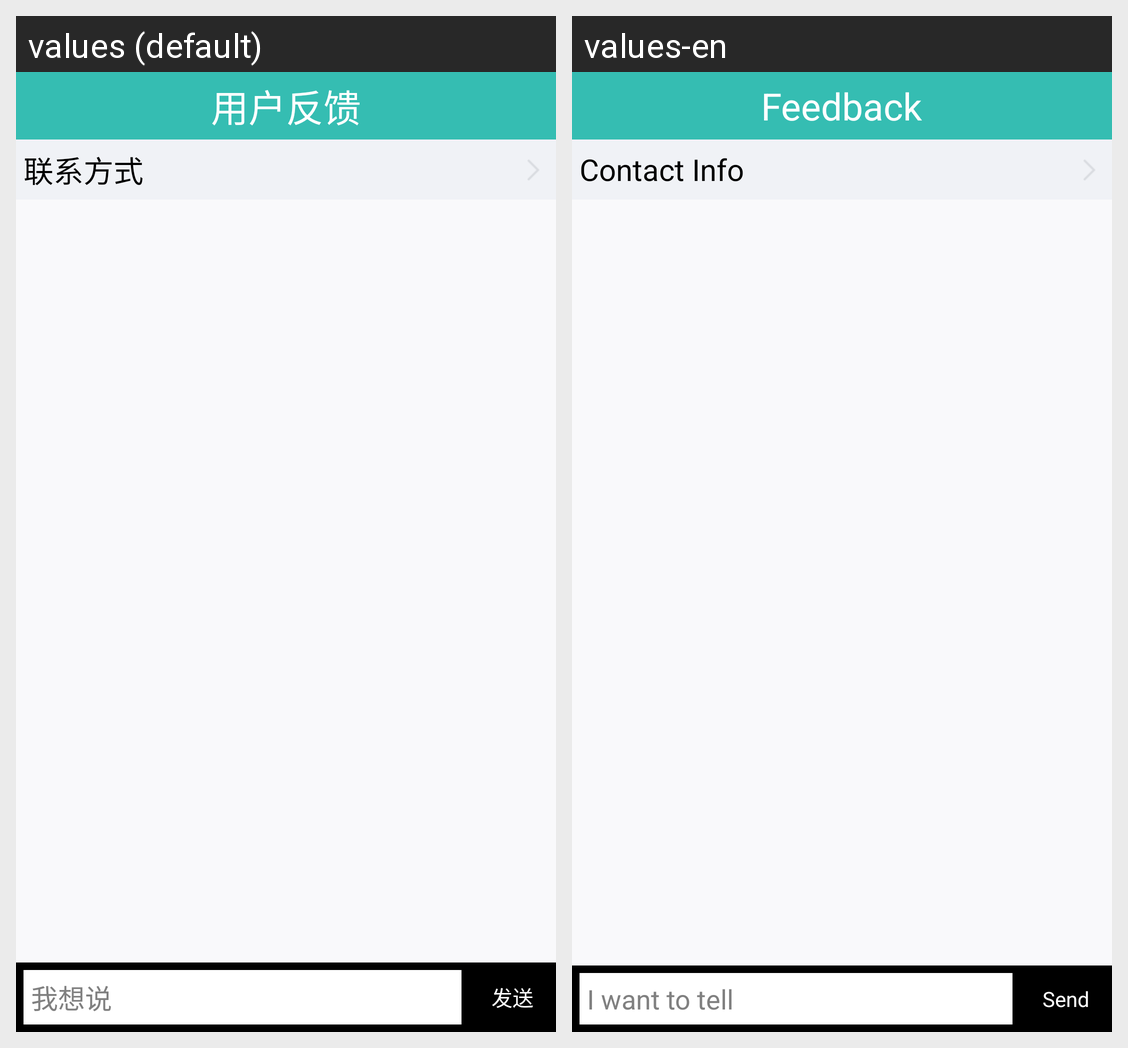

Here is an Android app screen in its default locale and in the app's own translations. Write out the translated-string differences for the strings that appear on this screen.
Android screen res/layout/umeng_fb_activity_conversation.xml rendered under 2 locales, left to right: values (default), values-en. Device: Nexus 5 (rendered at 1080×1920; each locale shown at half size, 540×960, under a caption strip naming it); theme ApplicationTheme.
Strings drawn on this screen, with the default value and each locale's value (text and hints the layout hard-codes, and strings that could not be matched under every locale, appear in the picture but are not listed):

umeng_fb_title
  values: 用户反馈
  values-en: Feedback

umeng_fb_contact_info
  values: 联系方式
  values-en: Contact Info

umeng_fb_send
  values: 发送
  values-en: Send

umeng_fb_reply_content_hint
  values: 我想说
  values-en: I want to tell
